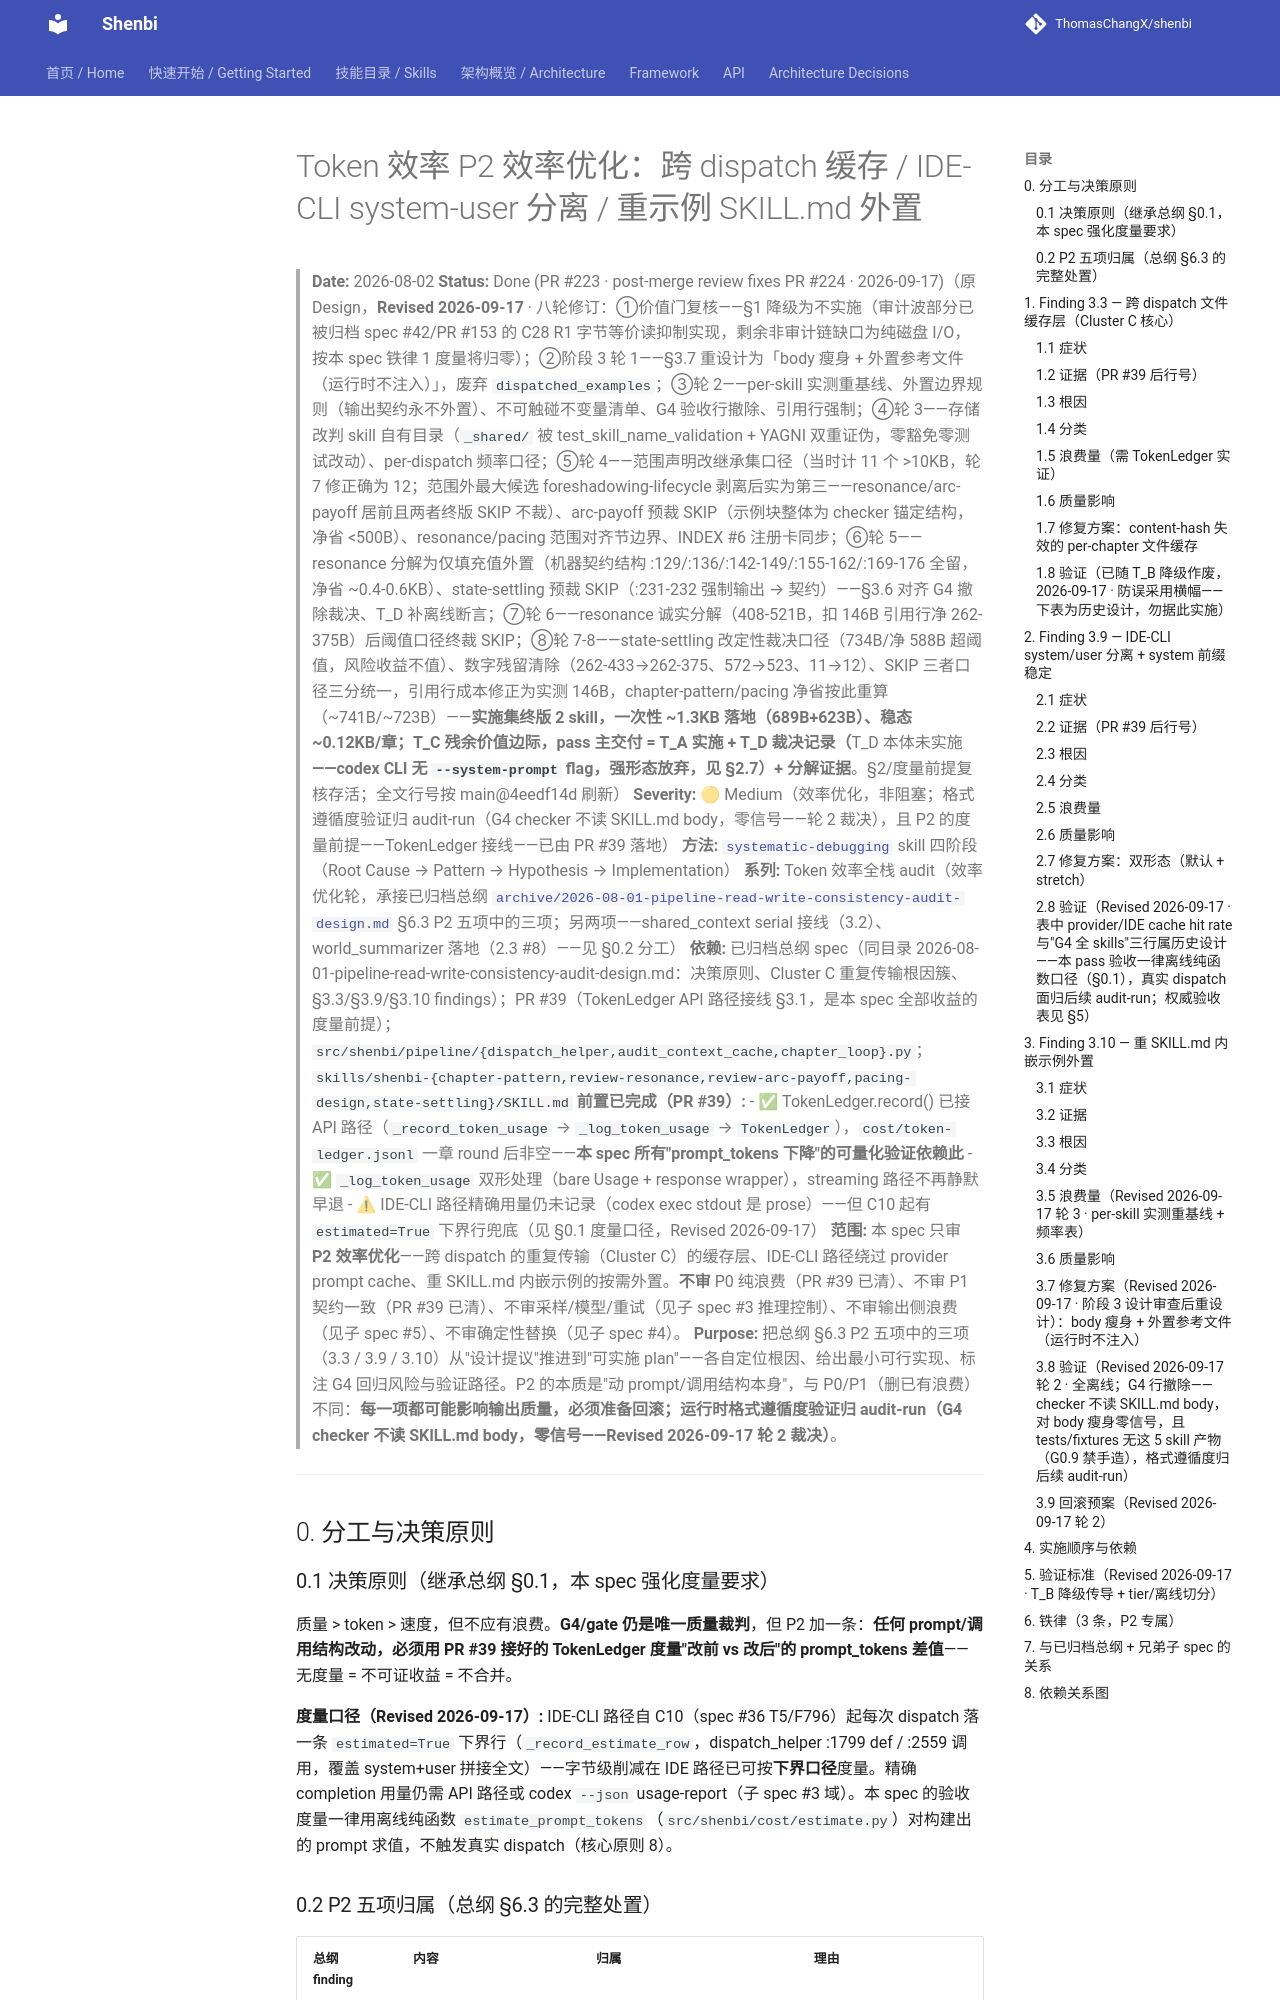

repository: ThomasChangX/shenbi · page: superpowers/specs/archive/2026-08-02-token-efficiency-p2-cache-ide-split-example-externalization-design/index.html · generator: mkdocs

# Token 效率 P2 效率优化：跨 dispatch 缓存 / IDE-CLI system-user 分离 / 重示例 SKILL.md 外置

> **Date:** 2026-08-02
> **Status:** Done (PR #223 · post-merge review fixes PR #224 · 2026-09-17)（原 Design，**Revised 2026-09-17** · 八轮修订：①价值门复核——§1 降级为不实施（审计波部分已被归档 spec #42/PR #153 的 C28 R1 字节等价读抑制实现，剩余非审计链缺口为纯磁盘 I/O，按本 spec 铁律 1 度量将归零）；②阶段 3 轮 1——§3.7 重设计为「body 瘦身 + 外置参考文件（运行时不注入）」，废弃 `dispatched_examples`；③轮 2——per-skill 实测重基线、外置边界规则（输出契约永不外置）、不可触碰不变量清单、G4 验收行撤除、引用行强制；④轮 3——存储改判 skill 自有目录（`_shared/` 被 test_skill_name_validation + YAGNI 双重证伪，零豁免零测试改动）、per-dispatch 频率口径；⑤轮 4——范围声明改继承集口径（当时计 11 个 >10KB，轮 7 修正确为 12；范围外最大候选 foreshadowing-lifecycle 剥离后实为第三——resonance/arc-payoff 居前且两者终版 SKIP 不裁）、arc-payoff 预裁 SKIP（示例块整体为 checker 锚定结构，净省 <500B）、resonance/pacing 范围对齐节边界、INDEX #6 注册卡同步；⑥轮 5——resonance 分解为仅填充值外置（机器契约结构 :129/:136/:142-149/:155-162/:169-176 全留，净省 ~0.4-0.6KB）、state-settling 预裁 SKIP（:231-232 强制输出 → 契约）——§3.6 对齐 G4 撤除裁决、T_D 补离线断言；⑦轮 6——resonance 诚实分解（408-521B，扣 146B 引用行净 262-375B）后阈值口径终裁 SKIP；⑧轮 7-8——state-settling 改定性裁决口径（734B/净 588B 超阈值，风险收益不值）、数字残留清除（262-433→262-375、572→523、11→12）、SKIP 三者口径三分统一，引用行成本修正为实测 146B，chapter-pattern/pacing 净省按此重算（~741B/~723B）——**实施集终版 2 skill，一次性 ~1.3KB 落地（689B+623B）、稳态 ~0.12KB/章；T_C 残余价值边际，pass 主交付 = T_A 实施 + T_D 裁决记录（**T_D 本体未实施**——codex CLI 无 `--system-prompt` flag，强形态放弃，见 §2.7）+ 分解证据**。§2/度量前提复核存活；全文行号按 main@4eedf14d 刷新）
> **Severity:** 🟡 Medium（效率优化，非阻塞；格式遵循度验证归 audit-run（G4 checker 不读 SKILL.md body，零信号——轮 2 裁决），且 P2 的度量前提——TokenLedger 接线——已由 PR #39 落地）
> **方法:** [`systematic-debugging`](2026-07-19-06-llm-context-engineering-design.md) skill 四阶段（Root Cause → Pattern → Hypothesis → Implementation）
> **系列:** Token 效率全栈 audit（效率优化轮，承接已归档总纲 [`archive/2026-08-01-pipeline-read-write-consistency-audit-design.md`](2026-08-01-pipeline-read-write-consistency-audit-design.md) §6.3 P2 五项中的三项；另两项——shared_context serial 接线（3.2）、world_summarizer 落地（2.3 #8）——见 §0.2 分工）
> **依赖:** 已归档总纲 spec（同目录 2026-08-01-pipeline-read-write-consistency-audit-design.md：决策原则、Cluster C 重复传输根因簇、§3.3/§3.9/§3.10 findings）；PR #39（TokenLedger API 路径接线 §3.1，是本 spec 全部收益的度量前提）；`src/shenbi/pipeline/{dispatch_helper,audit_context_cache,chapter_loop}.py`；`skills/shenbi-{chapter-pattern,review-resonance,review-arc-payoff,pacing-design,state-settling}/SKILL.md`
> **前置已完成（PR #39）:**
> - ✅ TokenLedger.record() 已接 API 路径（`_record_token_usage` → `_log_token_usage` → `TokenLedger`），`cost/token-ledger.jsonl` 一章 round 后非空——**本 spec 所有"prompt_tokens 下降"的可量化验证依赖此**
> - ✅ `_log_token_usage` 双形处理（bare Usage + response wrapper），streaming 路径不再静默早退
> - ⚠ IDE-CLI 路径精确用量仍未记录（codex exec stdout 是 prose）——但 C10 起有 `estimated=True` 下界行兜底（见 §0.1 度量口径，Revised 2026-09-17）
> **范围:** 本 spec 只审 **P2 效率优化**——跨 dispatch 的重复传输（Cluster C）的缓存层、IDE-CLI 路径绕过 provider prompt cache、重 SKILL.md 内嵌示例的按需外置。**不审** P0 纯浪费（PR #39 已清）、不审 P1 契约一致（PR #39 已清）、不审采样/模型/重试（见子 spec #3 推理控制）、不审输出侧浪费（见子 spec #5）、不
